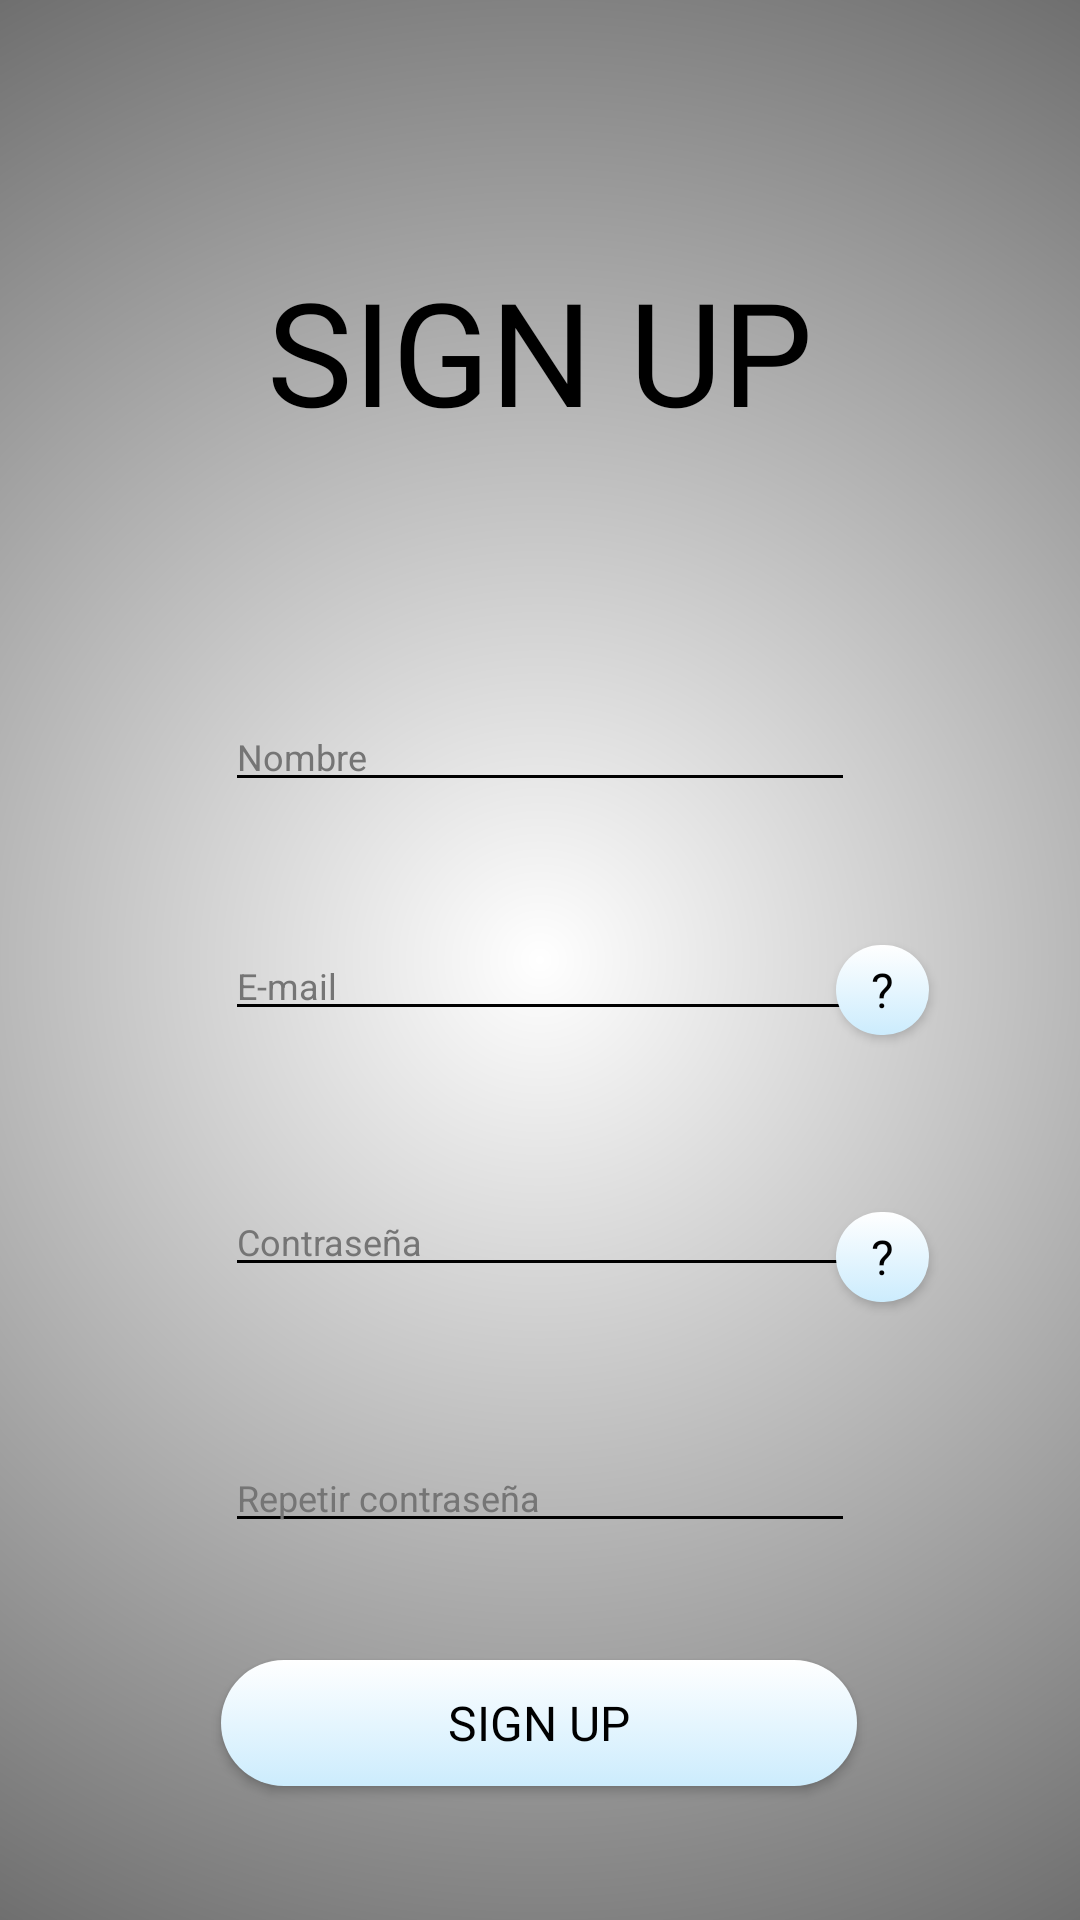

Android layout source for this screen:
<!-- AndroidManifest.xml: application theme Theme.KotlinApp3TEX -->
<!-- res/layout/signup.xml -->
<?xml version="1.0" encoding="utf-8"?>
<androidx.constraintlayout.widget.ConstraintLayout xmlns:android="http://schemas.android.com/apk/res/android"
    xmlns:app="http://schemas.android.com/apk/res-auto"
    xmlns:tools="http://schemas.android.com/tools"
    style="@style/Theme.KotlinApp3TEX"
    android:layout_width="match_parent"
    android:layout_height="match_parent"
    android:background="@drawable/background_light">


    <TextView
        android:id="@+id/g_title"
        style="@style/Titulos"
        android:layout_marginTop="60dp"
        android:text="@string/signup"
        app:layout_constraintEnd_toEndOf="parent"
        app:layout_constraintStart_toStartOf="parent"
        app:layout_constraintTop_toTopOf="parent" />

    <Button
        android:id="@+id/btn_online"
        style="@style/BotonNormal"
        android:layout_marginTop="39dp"
        android:onClick="toMenu"
        android:shadowColor="@color/shadow_color"
        android:text="@string/signup"
        app:layout_constraintEnd_toEndOf="parent"
        app:layout_constraintHorizontal_bias="0.497"
        app:layout_constraintStart_toStartOf="parent"
        app:layout_constraintTop_toBottomOf="@+id/editTextTextPassword" />


    <ImageButton
        android:id="@+id/btn_account"
        style="@style/BotonImagen"
        android:layout_width="41dp"
        android:layout_height="41dp"
        android:layout_marginTop="8dp"
        android:layout_marginEnd="8dp"
        app:layout_constraintEnd_toEndOf="parent"
        app:layout_constraintTop_toTopOf="parent"/>

    <EditText
        android:id="@+id/editTextName"
        style="@style/EditText"
        android:layout_height="wrap_content"
        android:layout_marginStart="75dp"
        android:layout_marginTop="60dp"
        android:layout_marginEnd="75dp"
        android:backgroundTint="@color/txt_negro"
        android:ems="10"
        android:hint="@string/nombre"
        android:inputType="text"
        android:textColorHint="@color/txt_gris"
        app:layout_constraintEnd_toEndOf="parent"
        app:layout_constraintStart_toStartOf="parent"
        app:layout_constraintTop_toBottomOf="@+id/g_title" />

    <EditText
        android:id="@+id/editTextPassword"
        style="@style/EditText"
        android:layout_height="wrap_content"
        android:layout_marginStart="75dp"
        android:layout_marginTop="52dp"
        android:layout_marginEnd="75dp"
        android:backgroundTint="@color/txt_negro"
        android:ems="10"
        android:hint="@string/contraseña"
        android:inputType="textPassword"
        android:textColorHint="@color/txt_gris"
        app:layout_constraintEnd_toEndOf="parent"
        app:layout_constraintHorizontal_bias="0.47"
        app:layout_constraintStart_toStartOf="parent"
        app:layout_constraintTop_toBottomOf="@+id/editTextTextEmailAddress" />

    <TextView
        android:id="@+id/passwordTooltip"
        android:layout_width="238dp"
        android:layout_height="52dp"
        android:text="* Requisitos de contraseña: Al menos 8 caracteres, Una mayúscula, Una minúscula, y 6 dígitos."
        android:textColor="#FF0000"
        android:visibility="invisible"
        app:layout_constraintEnd_toEndOf="parent"
        app:layout_constraintHorizontal_bias="0.009"
        app:layout_constraintStart_toStartOf="@+id/editTextPassword"
        app:layout_constraintTop_toBottomOf="@+id/editTextPassword" />

    <TextView
        android:id="@+id/userNameTooltip"
        android:layout_width="wrap_content"
        android:layout_height="wrap_content"
        android:layout_marginTop="8dp"
        android:text="* El nombre ya existe"
        android:textColor="#FF0000"
        android:visibility="invisible"
        app:layout_constraintStart_toStartOf="@+id/editTextName"
        app:layout_constraintTop_toBottomOf="@+id/editTextName" />

    <TextView
        android:id="@+id/emailTooltip"
        android:layout_width="wrap_content"
        android:layout_height="wrap_content"
        android:layout_marginTop="8dp"
        android:text="* El correo electrónico no es válido"
        android:textColor="#FF0000"
        android:visibility="invisible"
        app:layout_constraintStart_toStartOf="@+id/editTextTextEmailAddress"
        app:layout_constraintTop_toBottomOf="@+id/editTextTextEmailAddress" />

    <TextView
        android:id="@+id/repeatPasswordTooltip"
        android:layout_width="wrap_content"
        android:layout_height="wrap_content"
        android:layout_marginTop="8dp"
        android:text="* Las contraseñas no coinciden"
        android:textColor="#FF0000"
        android:visibility="invisible"
        app:layout_constraintStart_toStartOf="@+id/editTextTextPassword"
        app:layout_constraintTop_toBottomOf="@+id/editTextTextPassword" />


    <EditText
        android:id="@+id/editTextTextEmailAddress"
        style="@style/EditText"
        android:layout_height="wrap_content"
        android:layout_marginStart="75dp"
        android:layout_marginTop="43dp"
        android:layout_marginEnd="75dp"
        android:backgroundTint="@color/txt_negro"
        android:ems="10"
        android:hint="@string/email"
        android:inputType="textEmailAddress"
        android:textColorHint="@color/txt_gris"
        app:layout_constraintEnd_toEndOf="parent"
        app:layout_constraintStart_toStartOf="parent"
        app:layout_constraintTop_toBottomOf="@+id/editTextName" />

    <EditText
        android:id="@+id/editTextTextPassword"
        style="@style/EditText"
        android:layout_height="wrap_content"
        android:layout_marginStart="75dp"
        android:layout_marginTop="52dp"
        android:layout_marginEnd="75dp"
        android:backgroundTint="@color/txt_negro"
        android:ems="10"
        android:hint="@string/repite_contraseña"
        android:inputType="textPassword"
        android:textColorHint="@color/txt_gris"
        app:layout_constraintEnd_toEndOf="parent"
        app:layout_constraintStart_toStartOf="parent"
        app:layout_constraintTop_toBottomOf="@+id/editTextPassword" />

    <Button
        android:id="@+id/submitButton"
        style="@style/BotonNormal"
        android:layout_width="31dp"
        android:layout_height="30dp"
        android:layout_marginTop="404dp"
        android:layout_marginEnd="56dp"
        android:text=" ? "
        app:layout_constraintEnd_toEndOf="parent"
        app:layout_constraintHorizontal_bias="0.533"
        app:layout_constraintStart_toEndOf="@+id/editTextPassword"
        app:layout_constraintTop_toTopOf="parent" />

    <Button
        android:id="@+id/submitButton2"
        style="@style/BotonNormal"
        android:layout_width="31dp"
        android:layout_height="30dp"
        android:layout_marginTop="315dp"
        android:layout_marginEnd="56dp"
        android:text=" ? "
        app:layout_constraintEnd_toEndOf="parent"
        app:layout_constraintHorizontal_bias="0.533"
        app:layout_constraintStart_toEndOf="@+id/editTextPassword"
        app:layout_constraintTop_toTopOf="parent" />


</androidx.constraintlayout.widget.ConstraintLayout>
<!-- resources referenced by this layout -->
<resources>
  <color name="shadow_color">#000000</color>
  <color name="txt_gris">#757575</color>
  <color name="txt_negro">#FF000000</color>
  <!-- drawable background_light (drawable) -->
  <?xml version = "1.0" encoding = "utf-8" ?>
  <shape xmlns:android = "http://schemas.android.com/apk/res/android">
  
      <gradient
          android:startColor = "@color/fondo_claro_start"
          android:endColor = "@color/fondo_claro_end"
          android:gradientRadius="650dp"
          android:type="radial"
          android:angle = "0" />
  </shape>
  <string name="email">E-mail</string>
  <string name="nombre">Nombre</string>
  <string name="signup">SIGN UP</string>
  <style name="BotonImagen">
          <item name="android:onClick">toBack</item>
          <item name="android:textColor">@color/txt_negro</item>
          <item name="android:layout_width">wrap_content</item>
          <item name="android:layout_height">wrap_content</item>
          <item name="android:layout_marginStart">8dp</item>
          <item name="android:layout_marginBottom">8dp</item>
          <item name="android:background">@android:color/transparent</item>
          <item name="android:drawableLeft">@drawable/ic_btn_back</item>
          <item name="android:drawablePadding">2dp</item>
      </style>
  <style name="BotonNormal" parent="@android:style/TextAppearance.Medium">
          <item name="android:textColor">@color/txt_negro</item>
          <item name="android:layout_width">212dp</item>
          <item name="android:layout_height">42dp</item>
          <item name="android:backgroundTint">@null</item>
          <item name="android:background">@drawable/my_btn_toggle</item>
          <item name="android:fontFamily">@font/roboto_condensed_regular</item>
          <item name="android:elevation">20dp</item>
          <item name="android:textSize">16sp</item>
          <item name="android:textAlignment">center</item>
      </style>
  <style name="EditText">
          <item name="android:layout_width">210dp</item>
          <item name="android:layout_height">wrap_content</item>
          <item name="android:backgroundTint">@color/txt_negro</item>
          <item name="android:textSize">12sp</item>
          <item name="android:ems">10</item>
          <item name="android:textColorHint">@color/txt_gris</item>
      </style>
  <style name="Theme.KotlinApp3TEX" parent="Theme.AppCompat.Light.NoActionBar">
      </style>
  <style name="Titulos" parent="@android:style/TextAppearance.Medium">
          <item name="android:layout_height">114dp</item>
          <item name="android:layout_width">wrap_content</item>
          <item name="android:textColor">@color/txt_negro</item>
          <item name="android:fontFamily">@font/roboto_condensed_bold</item>
          <item name="android:textSize">48dp</item>
          <item name="android:textAlignment">center</item>
          <item name="android:textAllCaps">true</item>
          <item name="android:gravity">center</item>
      </style>
  <color name="fondo_claro_start">#FFFFFFFF</color>
  <color name="fondo_claro_end">#FF000000</color>
  <!-- drawable my_btn_toggle (drawable) -->
  <?xml version="1.0" encoding="utf-8"?>
  <selector xmlns:android="http://schemas.android.com/apk/res/android">
      <item android:state_checked="true" android:drawable="@drawable/button_background_toggled_light"  />
      <item android:state_checked="false" android:drawable="@drawable/button_background_light"  />
  
  </selector>
  <!-- drawable button_background_light (drawable) -->
  <?xml version = "1.0" encoding = "utf-8" ?>
  <shape xmlns:android = "http://schemas.android.com/apk/res/android">
  
      <corners
          android:radius="30dp" />
      <gradient
          android:endColor = "@color/boton_claro_end"
          android:startColor = "@color/boton_claro_start"
          android:centerY="0.5"
          android:type="linear"
          android:angle = "90" />
  </shape>
  <color name="boton_claro_end">#FFFFFFFF</color>
  <color name="boton_claro_start">#CCECFD</color>
</resources>
